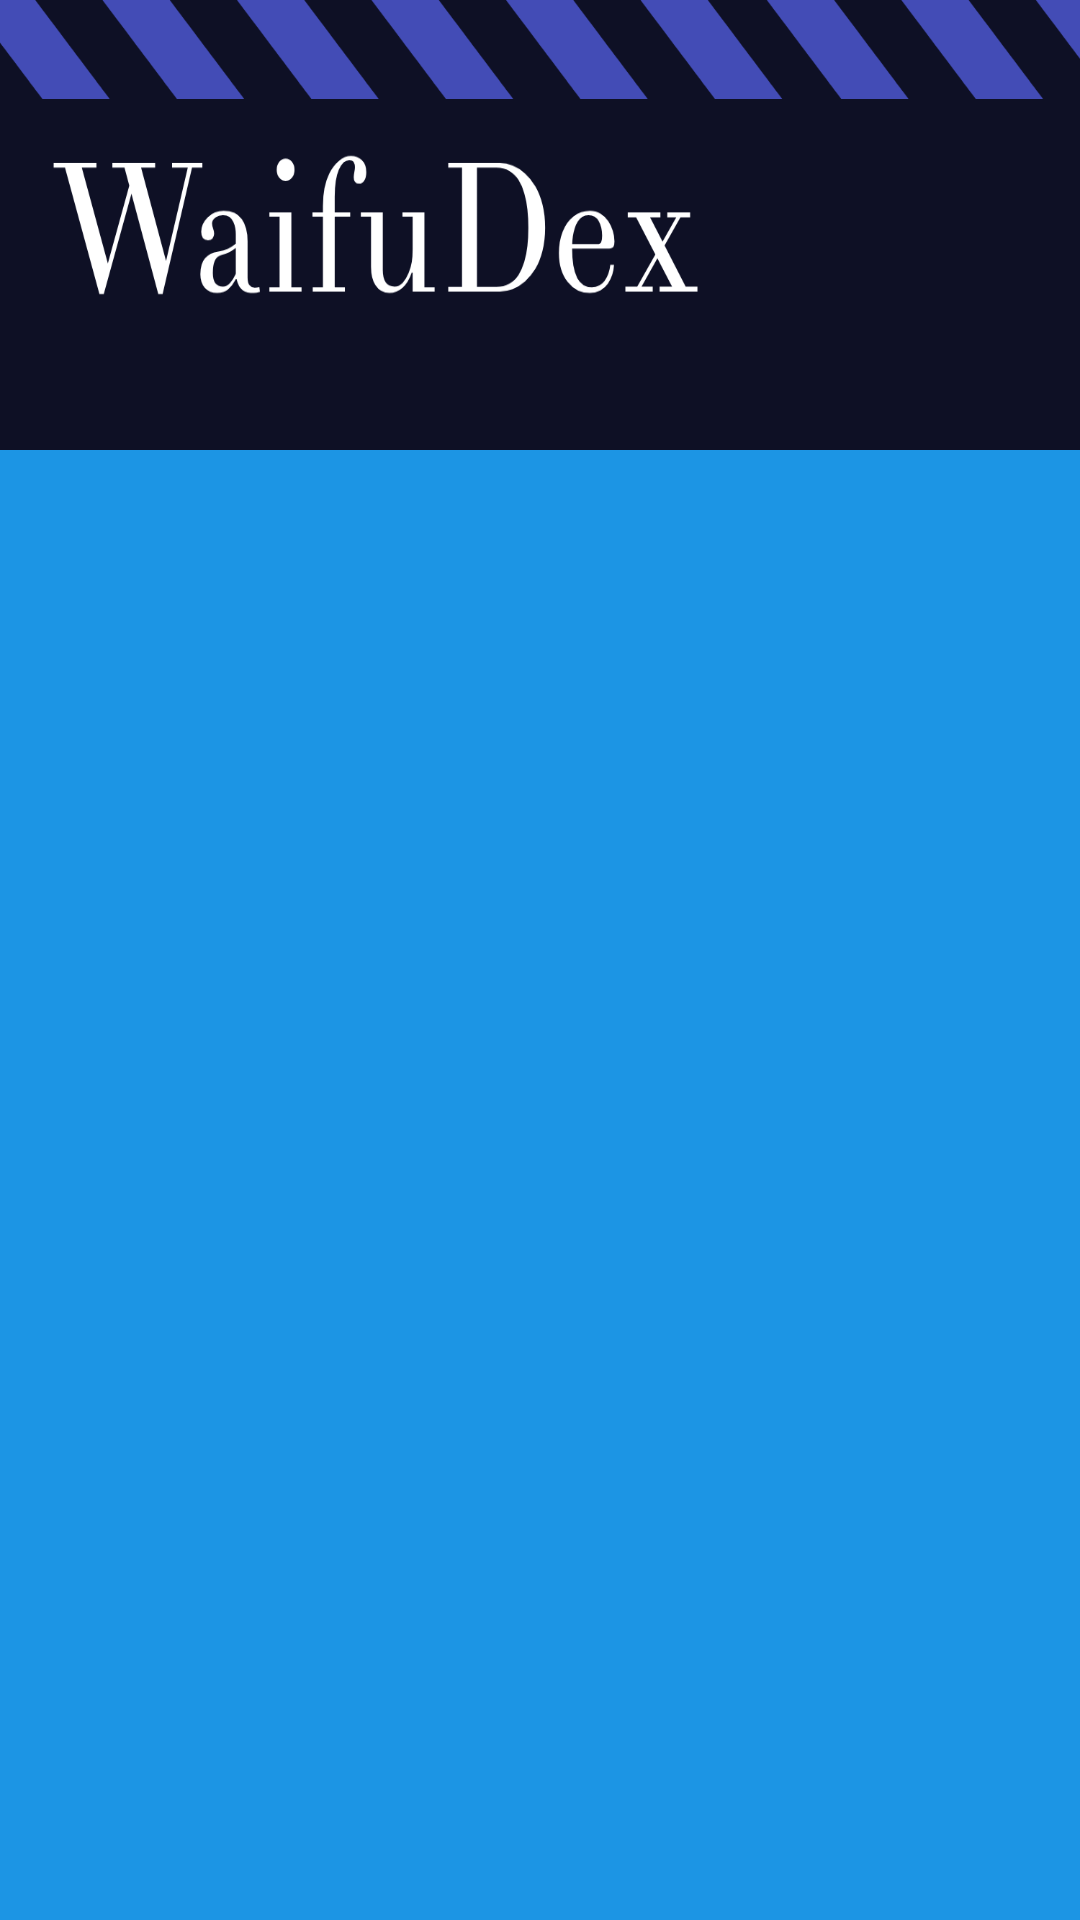

The Android layout XML behind this screen, and the referenced resources:
<!-- AndroidManifest.xml: application theme Theme.GridSkid -->
<!-- res/layout/activity_main.xml -->
<?xml version="1.0" encoding="utf-8"?>
<androidx.constraintlayout.widget.ConstraintLayout xmlns:android="http://schemas.android.com/apk/res/android"
    xmlns:app="http://schemas.android.com/apk/res-auto"
    xmlns:tools="http://schemas.android.com/tools"
    android:layout_width="match_parent"
    android:layout_height="match_parent"
    android:background="#1C95E4"
    tools:context=".MainActivity">

    <androidx.appcompat.widget.Toolbar
        android:id="@+id/toolbar"
        android:layout_width="match_parent"
        android:layout_height="150dp"
        android:background="@drawable/waifudex"
        android:minHeight="?attr/actionBarSize"
        android:theme="?attr/actionBarTheme"
        app:layout_constraintEnd_toEndOf="parent"
        app:layout_constraintStart_toStartOf="parent"
        app:layout_constraintTop_toTopOf="parent" />

        <GridView
            android:id="@+id/gridview"
            android:layout_width="match_parent"
            android:layout_height="0sp"
            android:background="#00FFFFFF"
            android:gravity="center"
            android:numColumns="3"
            android:clipToPadding="false"
            android:paddingVertical="10sp"

            android:verticalSpacing="10dp"

            app:layout_constraintBottom_toBottomOf="parent"
            app:layout_constraintEnd_toEndOf="parent"
            app:layout_constraintStart_toStartOf="parent"
            app:layout_constraintTop_toBottomOf="@+id/toolbar" />


</androidx.constraintlayout.widget.ConstraintLayout>
<!-- resources referenced by this layout -->
<resources>
  <!-- drawable waifudex: png bitmap (drawable, 31636 bytes) -->
  <style name="Theme.GridSkid" parent="Base.Theme.GridSkid" />
  <style name="Base.Theme.GridSkid" parent="Theme.Material3.DayNight.NoActionBar">
          
          <item name="colorPrimary">#3F51B5</item>
      </style>
</resources>
